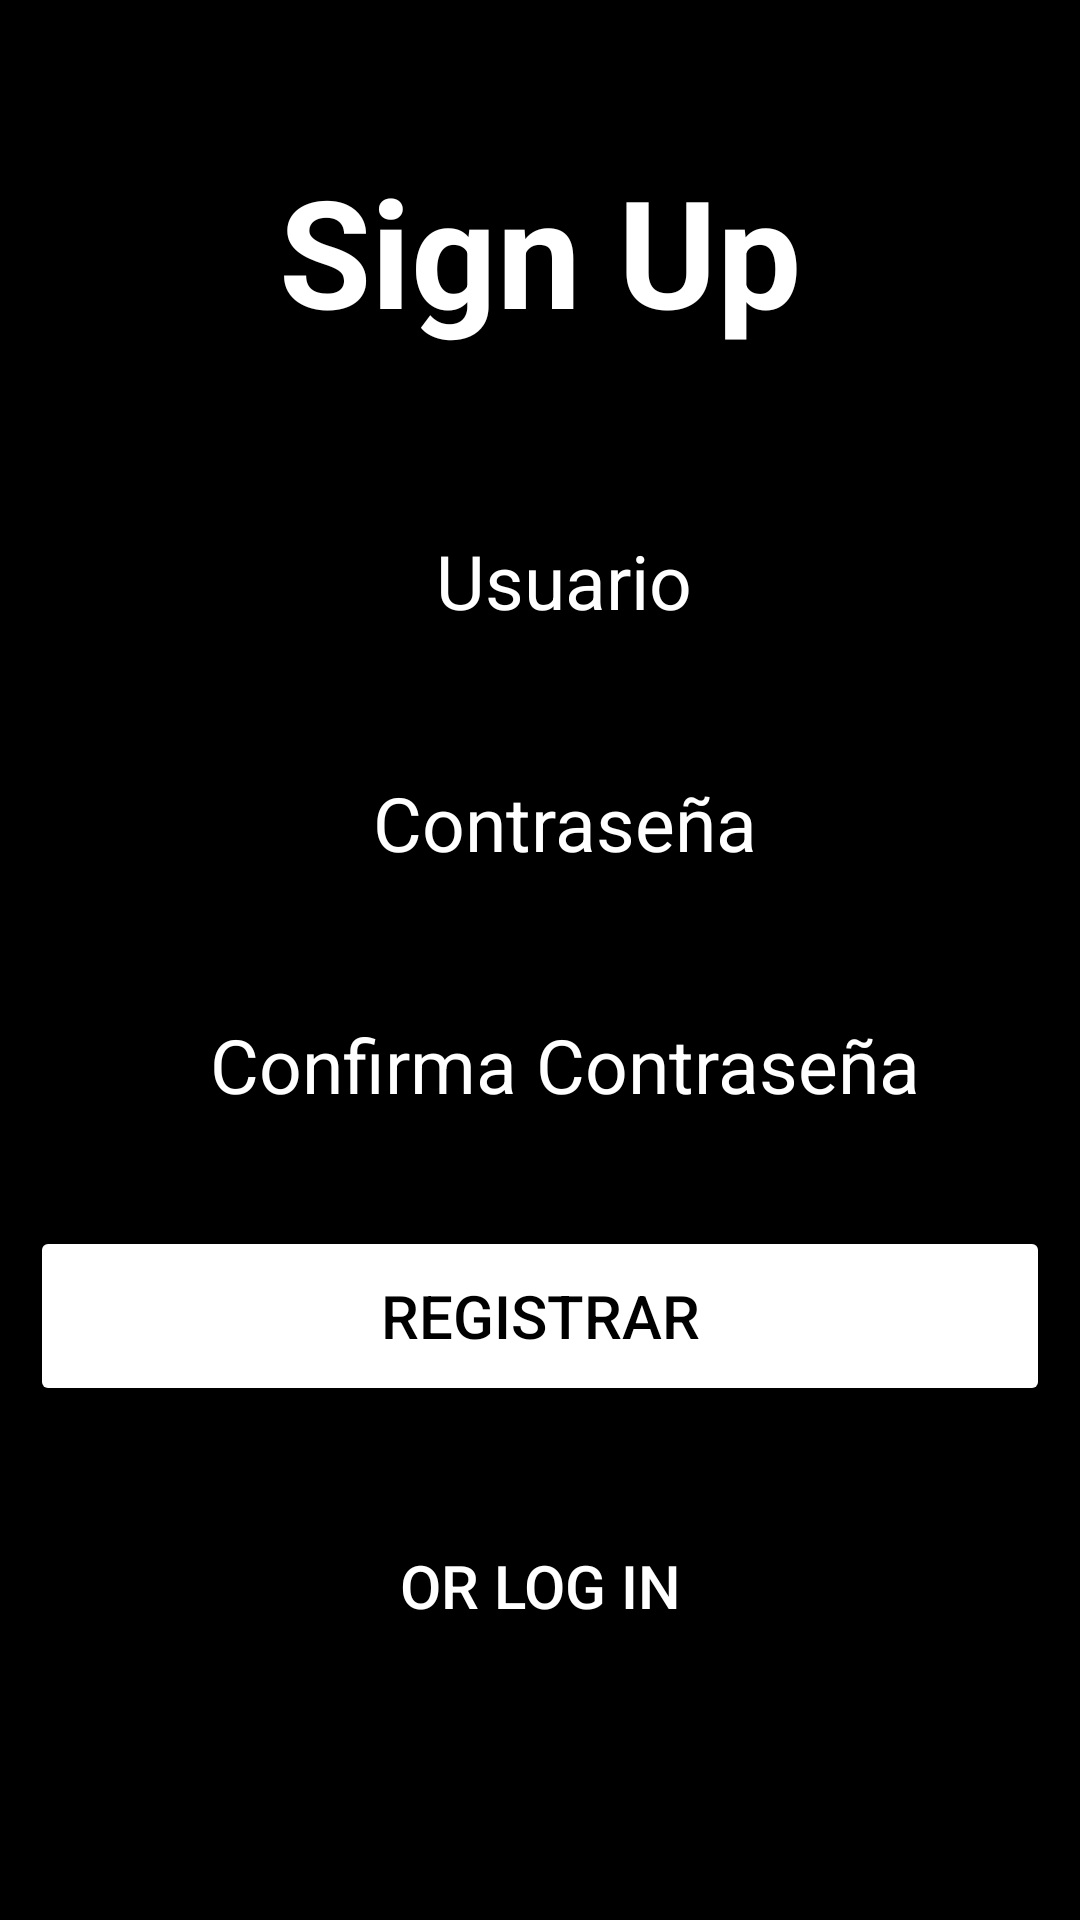

This screen was rendered from an Android layout file. Write that file and the resources it references.
<!-- AndroidManifest.xml: application theme Theme.AccesoBD -->
<!-- res/layout/activity_main.xml -->
<?xml version="1.0" encoding="utf-8"?>
<LinearLayout xmlns:android="http://schemas.android.com/apk/res/android"
    xmlns:app="http://schemas.android.com/apk/res-auto"
    xmlns:tools="http://schemas.android.com/tools"
    android:layout_width="match_parent"
    android:layout_height="match_parent"
    android:padding="10dp"
    android:background="@color/black"
    android:orientation="vertical"
    tools:context=".MainActivity">
    
    <TextView
        android:layout_width="match_parent"
        android:layout_height="wrap_content"
        android:text="Sign Up"
        android:textColor="@color/white"
        android:textSize="50dp"
        android:textStyle="bold"
        android:gravity="center_horizontal"
        android:layout_marginTop="40dp"
        android:layout_marginBottom="50dp"/>
    <EditText
        android:layout_width="match_parent"
        android:layout_height="wrap_content"
        android:id="@+id/username"
        android:hint="Usuario"
        android:textSize="25dp"
        android:textAlignment="center"
        android:textColorHint="@color/white"
        android:layout_marginBottom="30dp"
        android:paddingLeft="20dp" />

    <EditText
        android:layout_width="match_parent"
        android:layout_height="wrap_content"
        android:id="@+id/password"
        android:hint="Contraseña"
        android:textSize="25dp"
        android:textAlignment="center"
        android:textColorHint="@color/white"
        android:layout_marginBottom="30dp"
        android:paddingLeft="20dp" />
    <EditText
        android:layout_width="match_parent"
        android:layout_height="wrap_content"
        android:id="@+id/password2"
        android:hint="Confirma Contraseña"
        android:textSize="25dp"
        android:textAlignment="center"
        android:textColorHint="@color/white"
        android:layout_marginBottom="30dp"
        android:paddingLeft="20dp" />
    
    <Button
        android:layout_width="match_parent"
        android:layout_height="60dp"
        android:id="@+id/BotonReg"
        android:text="Registrar"
        android:textSize="20dp"
        android:layout_marginBottom="30dp"
        android:textColor="@color/black"
        android:backgroundTint="@color/white"/>

    <Button
        android:layout_width="match_parent"
        android:layout_height="60dp"
        android:id="@+id/BotonLog"
        android:text="or Log In"
        android:textSize="20dp"
        android:layout_marginBottom="30dp"
        android:textColor="@color/white"
        android:backgroundTint="@color/black"/>




</LinearLayout>
<!-- resources referenced by this layout -->
<resources>
  <style name="Theme.AccesoBD" parent="Theme.MaterialComponents.DayNight.DarkActionBar">
          
          <item name="colorPrimary">@color/purple_500</item>
          <item name="colorPrimaryVariant">@color/purple_700</item>
          <item name="colorOnPrimary">@color/white</item>
          
          <item name="colorSecondary">@color/teal_200</item>
          <item name="colorSecondaryVariant">@color/teal_700</item>
          <item name="colorOnSecondary">@color/black</item>
          
          <item name="android:statusBarColor">?attr/colorPrimaryVariant</item>
          
      </style>
  <!-- not gathered from this repository: default colours our renderer supplied (Android Studio template values) -->
  <color name="purple_500">#FF6200EE</color>
  <color name="purple_700">#FF3700B3</color>
  <color name="teal_200">#FF03DAC5</color>
  <color name="teal_700">#FF018786</color>
  <color name="black">#FF000000</color>
  <color name="white">#FFFFFFFF</color>
</resources>
